Run: headless pygame with SDL's dummy video driver; simulated clock (each Clock.tick advances the game by its frame time, no real sleeping); random seed 0; keys injected as events and as key.get_pressed() state; no mouse input.
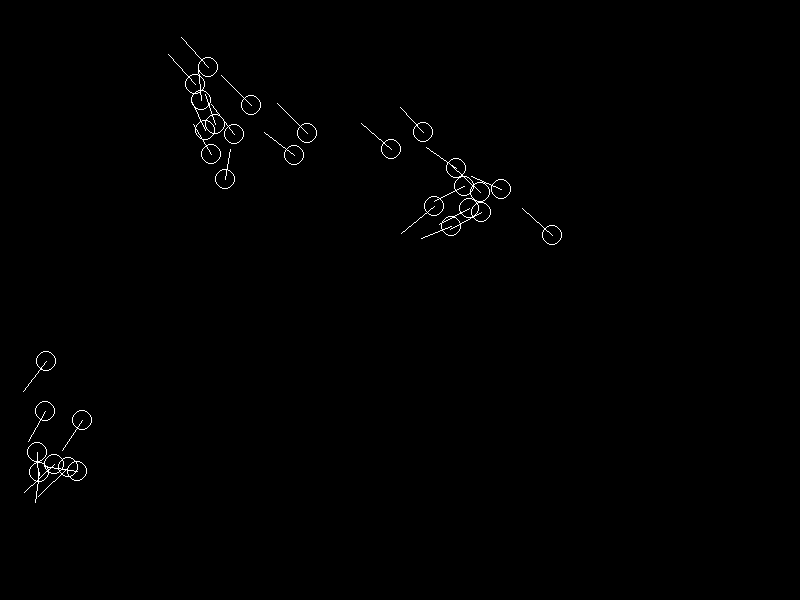
Frame 1 of 4 · flips 1–60 · no input
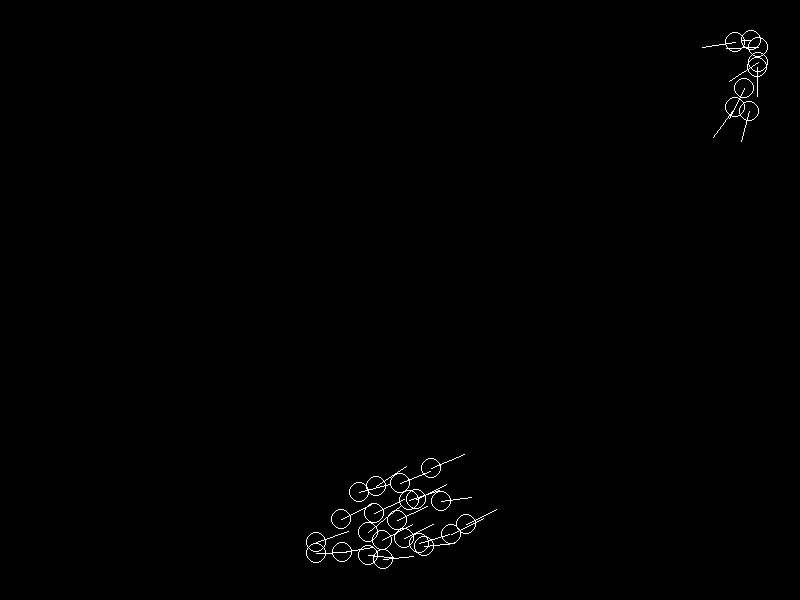
Frame 2 of 4 · flips 61–180 · tapped SPACE, RETURN · held RIGHT (→), D
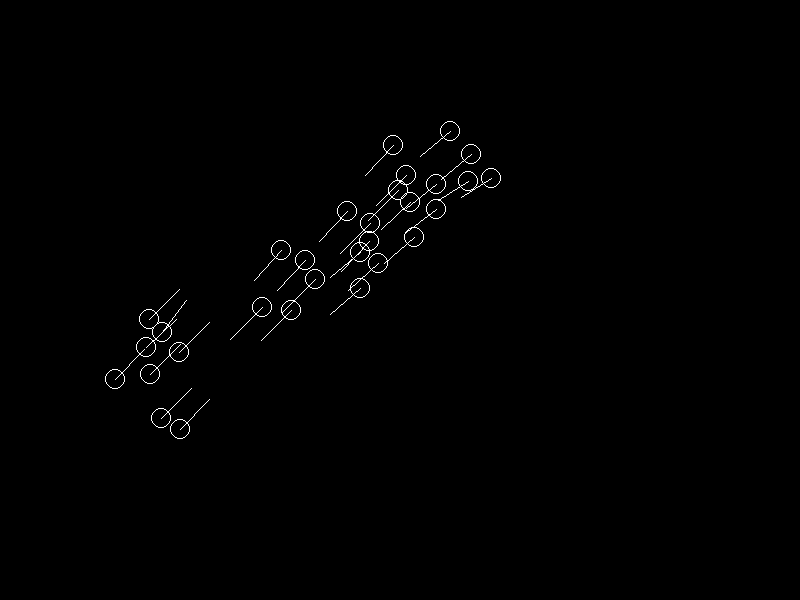
Frame 3 of 4 · flips 181–300 · held DOWN (↓), S
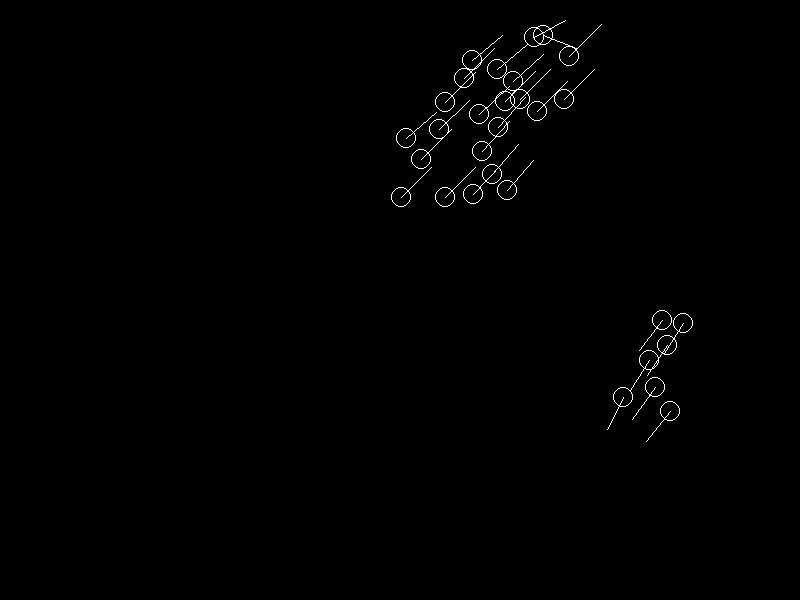
Frame 4 of 4 · flips 301–420 · held LEFT (←), A, UP (↑), W

The pygame program that drew these frames:

import pygame
import time
import math
import random


w, h = 800, 600
pygame.init()
screen = pygame.display.set_mode((w, h))

BLACK = pygame.Color(0, 0, 0)
WHITE = pygame.Color(255, 255, 255)
GRAY  = pygame.Color(100, 100, 100)

def dist(A, B):
    return ((A[0]-B[0])**2 + (A[1]-B[1])**2)**0.5
def mag(A):
    return dist( (0,0), A)

def draw_arrow(start, end, tip=False):
    dir_v = (end[0]-start[0], end[1]-start[1])
    if mag(dir_v) < 1:
        return 
    unit_v = (dir_v[0] / mag(dir_v), dir_v[1] / mag(dir_v))

    scale = min(0.2,  (min(w,h) / 10) / mag(dir_v))
    mid_p = ( (end[0] - dir_v[0]*scale), (end[1] - dir_v[1]*scale) )
    arm_mag_perp = dist(end,mid_p) * math.tan(math.pi/6)

    lines = [(start, end)]
    if tip:
        lines += [
            (end, (-arm_mag_perp*unit_v[1] + mid_p[0],  arm_mag_perp*unit_v[0] + mid_p[1])),
            (end, ( arm_mag_perp*unit_v[1] + mid_p[0], -arm_mag_perp*unit_v[0] + mid_p[1]))
        ]
    for pair in lines:
        pygame.draw.line(screen, WHITE, *pair)

class Coord():
    def __init__(self, x, y):
        self.x = x
        self.y = y
    def to_tuple(self):
        return (self.x, self.y)

class Bird():
    def __init__(self, start_pos):
        self.pos = Coord(*start_pos)
        self.vy = random.randint(1,5) * (2*random.randint(0,1)-1)
        self.vx = random.randint(1,5) * (2*random.randint(0,1)-1)
        self.trail = []
    
    def pos_tuple(self):
        return (self.pos.to_tuple())

'''
Flocking Rules:
Cohension - birds try to get closer to surrounding groups of birds
Separation - birds avoid colliding
Alignment - align velocity vectors of nearby birds
'''

def cohesion(bird, flock, factor):
    prox = 100
    x = 0
    y = 0
    n = 0
    for b in flock:
        if dist(bird.pos_tuple(), b.pos_tuple()) < prox:
            x += b.pos.x
            y += b.pos.y
            n += 1
    if n:
        x = x/n
        y = y/n
        return (factor*(x - bird.pos.x), factor*(y - bird.pos.y))
    else: 
        return (0 , 0)

def separation(bird, flock, factor):
    x = 0
    y = 0
    for b in flock:
        if bird.pos == b.pos:
            continue
        if dist(bird.pos_tuple(), b.pos_tuple()) < 20:
            x += bird.pos.x - b.pos.x
            y += bird.pos.y - b.pos.y
    return (x*factor, y*factor)

def alignment(bird, flock, factor):
    prox = 100
    x = 0
    y = 0
    n = 0
    for b in flock:
        if dist(bird.pos_tuple(), b.pos_tuple()) < prox:
            x += b.vx
            y += b.vy
            n += 1
    if n:
        x = x/n
        y = y/n
        return (factor*(x - bird.vx), factor*(y - bird.vy))
    else: 
        return (0 , 0)


def main():
    clock = pygame.time.Clock()
    r = 10
    vmax = 15
    slow_down_v = 5
    dt = 0.5
    trail = []
    eps = r/2
    dist_error = 0

    coh = 5e-3
    sep = 5e-2
    align = 5e-2

    num_birds = 30
    birds = [Bird( (random.randint(r,w-r), random.randint(r,h-r)) ) for _ in range(num_birds)]

    running = True
    while running:
        screen.fill(BLACK)

        for event in pygame.event.get():
            if event.type == pygame.QUIT:
                running = False

        for bird in birds:
            if bird.pos.x + bird.vx*dt > w-4*r:
                bird.vx -= slow_down_v
            if bird.pos.x + bird.vx*dt < 4*r:
                bird.vx += slow_down_v
            if bird.pos.y + bird.vy*dt > h-4*r:
                bird.vy -= slow_down_v 
            if bird.pos.y + bird.vy*dt < 4*r:
                bird.vy += slow_down_v

            v_res = cohesion(bird, birds, coh) + separation(bird, birds, sep) + alignment(bird, birds, align)
            vx = sum(v_res[::2])
            vy = sum(v_res[1::2])
            bird.vx += vx*2
            bird.vy += vy*2

            if abs(bird.vx) > vmax:
                bird.vx = vmax if bird.vx>0 else -vmax
            if abs(bird.vy) > vmax:
                bird.vy = vmax if bird.vy>0 else -vmax

            if abs(bird.vx) < vmax and abs(bird.vy) < vmax:
                bird.vx *= 1.1 
                bird.vy *= 1.1

            bird.pos.x += bird.vx*dt
            bird.pos.y += bird.vy*dt

            pygame.draw.circle(screen, WHITE, bird.pos_tuple(), r, 1)      
            
            v_scale = 3*r/vmax
            v_vector = ( bird.pos.x + v_scale*bird.vx, bird.pos.y + v_scale*bird.vy )
            draw_arrow(bird.pos_tuple(), v_vector)

        pygame.display.flip()
        clock.tick(30)
    
    pygame.quit()


if __name__ == '__main__':
    main()
